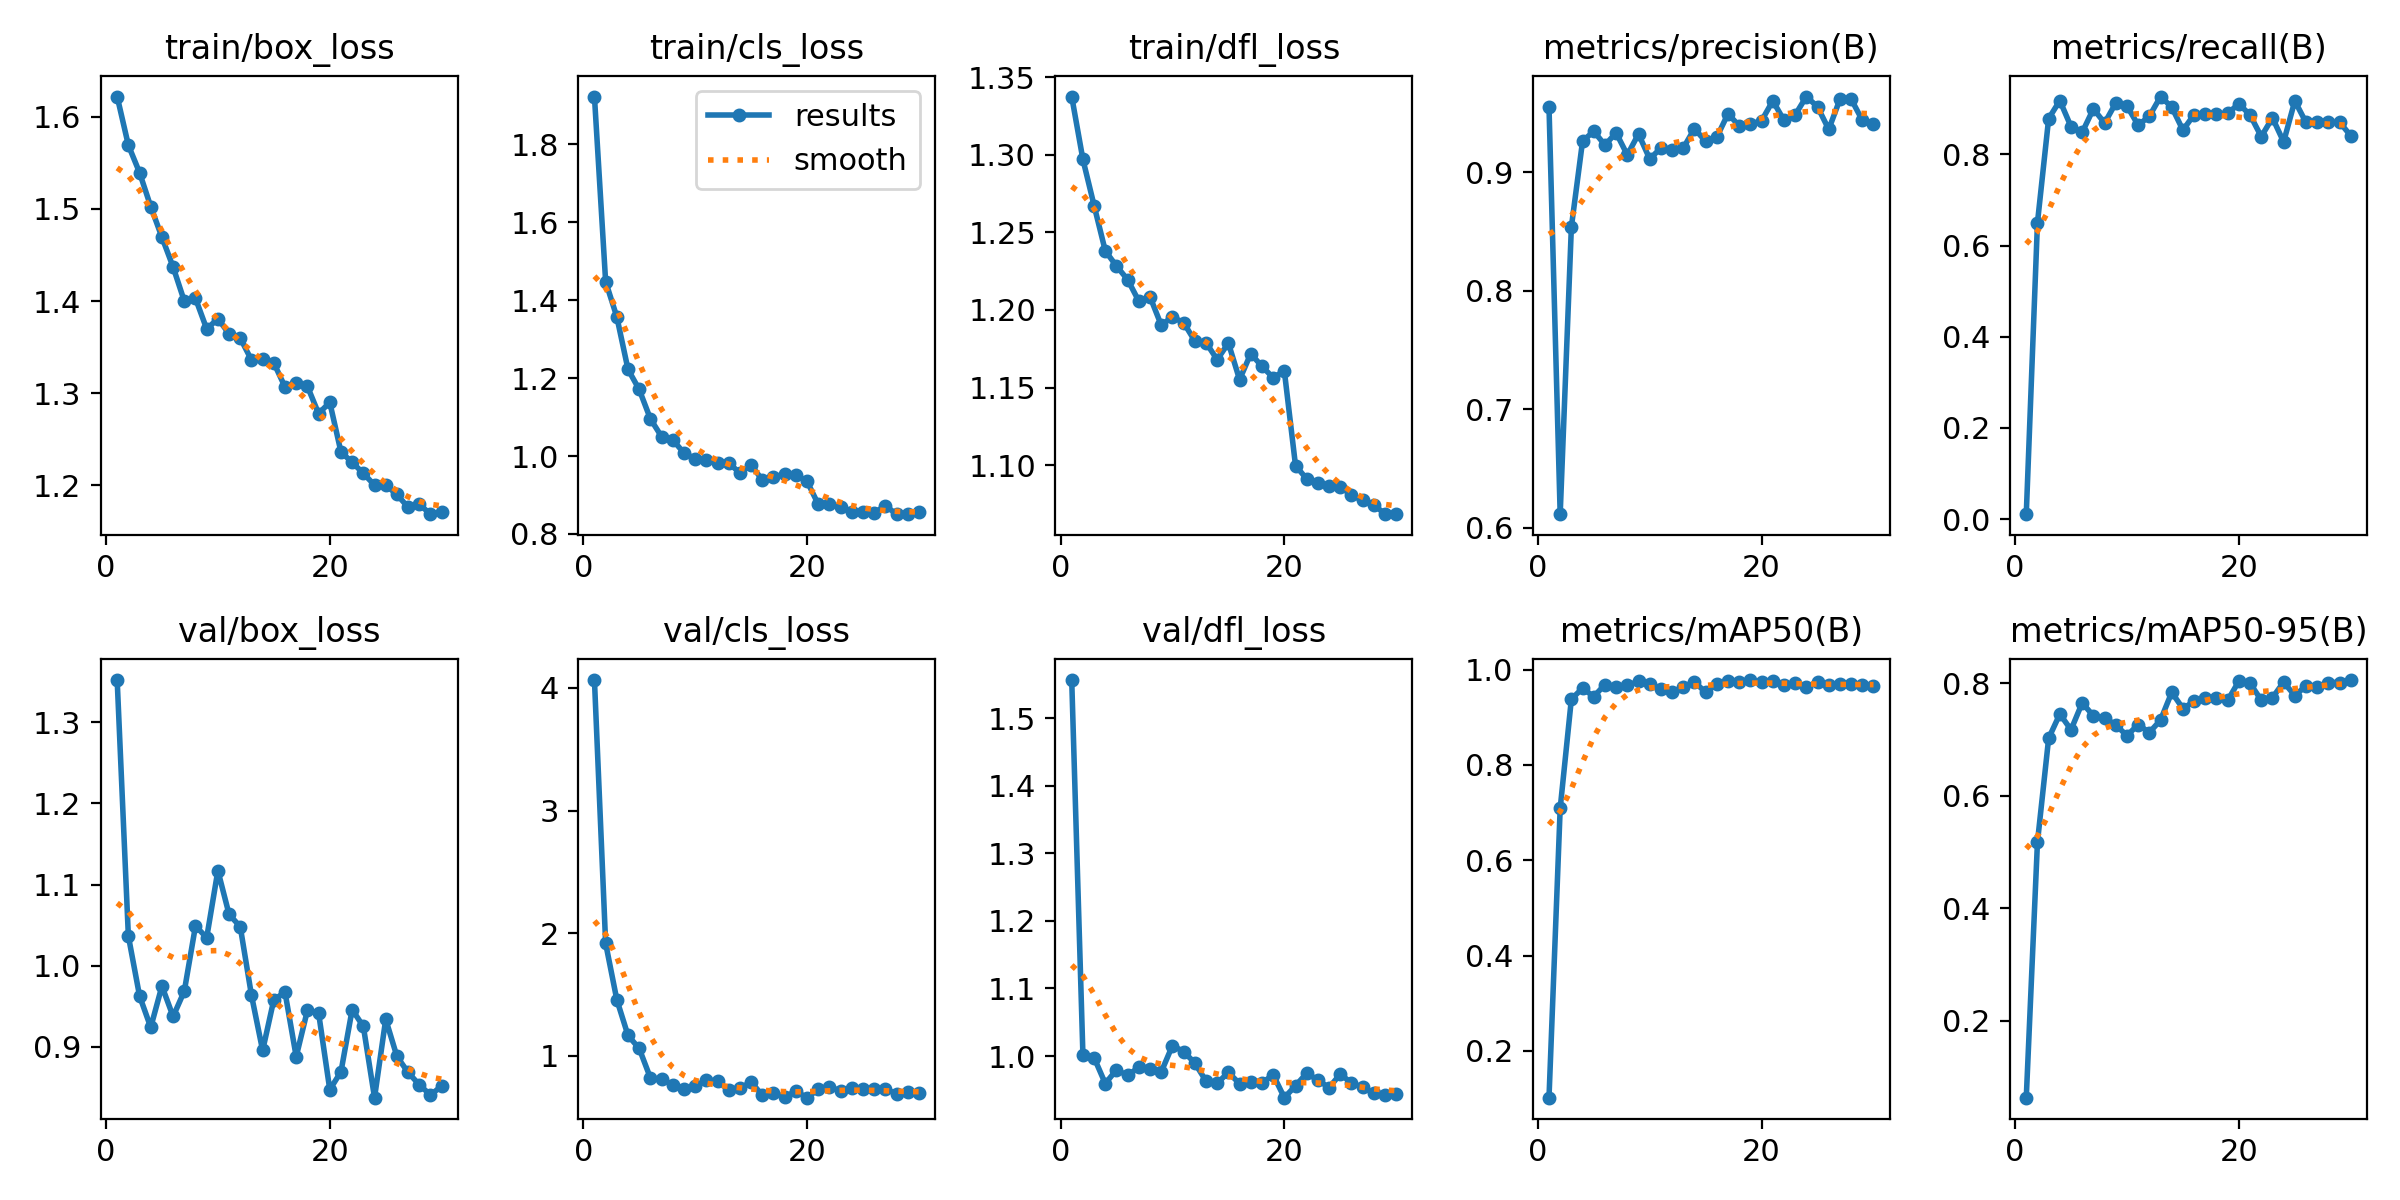

Source data for this figure (header and first rows):
epoch, time, train/box_loss, train/cls_loss, train/dfl_loss, metrics/precision(B), metrics/recall(B), metrics/mAP50(B), metrics/mAP50-95(B), val/box_loss, val/cls_loss, val/dfl_loss, lr/pg0, lr/pg1, lr/pg2
1, 31.33, 1.622, 1.923, 1.337, 0.9556, 0.01095, 0.1019, 0.06371, 1.352, 4.064, 1.557, 0.00047, 0.00047, 0.00047
2, 62.2, 1.569, 1.448, 1.297, 0.6114, 0.6502, 0.709, 0.5176, 1.037, 1.917, 1.002, 0.0009151, 0.0009151, 0.0009151
3, 93.02, 1.539, 1.357, 1.267, 0.8539, 0.8786, 0.9382, 0.7023, 0.9627, 1.457, 0.9976, 0.001329, 0.001329, 0.001329
4, 123.9, 1.502, 1.223, 1.238, 0.9264, 0.9182, 0.9611, 0.7453, 0.924, 1.165, 0.9594, 0.001288, 0.001288, 0.001288
5, 154.8, 1.469, 1.171, 1.228, 0.9348, 0.8609, 0.9434, 0.7174, 0.9748, 1.059, 0.9796, 0.00124, 0.00124, 0.00124
6, 185.6, 1.437, 1.096, 1.22, 0.9232, 0.8485, 0.9688, 0.7652, 0.9374, 0.819, 0.9713, 0.001193, 0.001193, 0.001193
7, 216.5, 1.4, 1.05, 1.206, 0.9335, 0.9, 0.963, 0.742, 0.9686, 0.8069, 0.9835, 0.001146, 0.001146, 0.001146
8, 247.4, 1.403, 1.041, 1.208, 0.9148, 0.8688, 0.9672, 0.7385, 1.049, 0.764, 0.9804, 0.001099, 0.001099, 0.001099
9, 278.1, 1.37, 1.008, 1.19, 0.9325, 0.9129, 0.9754, 0.7259, 1.034, 0.7269, 0.9765, 0.001052, 0.001052, 0.001052
10, 308.9, 1.381, 0.9931, 1.195, 0.9114, 0.9063, 0.9709, 0.7068, 1.117, 0.7511, 1.015, 0.001005, 0.001005, 0.001005
11, 339.7, 1.364, 0.9892, 1.192, 0.9206, 0.8643, 0.9592, 0.7267, 1.063, 0.8026, 1.007, 0.0009574, 0.0009574, 0.0009574
12, 370.5, 1.36, 0.9824, 1.18, 0.9188, 0.8837, 0.9522, 0.7124, 1.048, 0.7914, 0.9897, 0.0009103, 0.0009103, 0.0009103
13, 401.3, 1.336, 0.9817, 1.179, 0.9206, 0.927, 0.9642, 0.7346, 0.9637, 0.7205, 0.9631, 0.0008631, 0.0008631, 0.0008631
14, 432.1, 1.337, 0.9568, 1.168, 0.937, 0.9039, 0.9745, 0.7839, 0.8955, 0.7339, 0.9598, 0.000816, 0.000816, 0.000816
15, 462.9, 1.333, 0.9772, 1.179, 0.9262, 0.8534, 0.9524, 0.755, 0.958, 0.7863, 0.9758, 0.0007688, 0.0007688, 0.0007688
16, 493.8, 1.307, 0.9387, 1.155, 0.9299, 0.8873, 0.9702, 0.768, 0.9673, 0.6774, 0.9591, 0.0007216, 0.0007216, 0.0007216
17, 524.5, 1.311, 0.9454, 1.172, 0.9496, 0.8878, 0.9755, 0.7747, 0.8879, 0.6942, 0.9611, 0.0006745, 0.0006745, 0.0006745
18, 555.3, 1.307, 0.9544, 1.164, 0.9393, 0.8877, 0.9731, 0.7734, 0.9449, 0.6649, 0.9598, 0.0006273, 0.0006273, 0.0006273
19, 586.1, 1.278, 0.9504, 1.156, 0.9408, 0.8903, 0.9782, 0.7696, 0.9417, 0.7098, 0.9725, 0.0005802, 0.0005802, 0.0005802
20, 616.9, 1.29, 0.9352, 1.161, 0.9437, 0.9109, 0.9749, 0.8038, 0.8472, 0.6577, 0.9384, 0.000533, 0.000533, 0.000533
21, 648.5, 1.236, 0.8761, 1.1, 0.9605, 0.8866, 0.9757, 0.7999, 0.8692, 0.725, 0.956, 0.0004859, 0.0004859, 0.0004859
22, 679.2, 1.225, 0.877, 1.091, 0.9441, 0.8392, 0.967, 0.77, 0.9458, 0.7453, 0.9747, 0.0004387, 0.0004387, 0.0004387
23, 709.9, 1.213, 0.8687, 1.089, 0.9486, 0.8803, 0.972, 0.7743, 0.9251, 0.7137, 0.9644, 0.0003915, 0.0003915, 0.0003915
24, 740.6, 1.2, 0.8565, 1.087, 0.9641, 0.8276, 0.9631, 0.8021, 0.8373, 0.7338, 0.9532, 0.0003444, 0.0003444, 0.0003444
25, 771.2, 1.2, 0.8575, 1.086, 0.9554, 0.9174, 0.9739, 0.778, 0.9339, 0.7315, 0.9734, 0.0002972, 0.0002972, 0.0002972
26, 801.9, 1.19, 0.8544, 1.081, 0.9364, 0.8701, 0.9674, 0.7955, 0.8882, 0.7265, 0.9601, 0.0002501, 0.0002501, 0.0002501
27, 832.6, 1.176, 0.8723, 1.077, 0.9618, 0.8703, 0.9707, 0.7936, 0.8685, 0.7269, 0.9539, 0.0002029, 0.0002029, 0.0002029
28, 863.3, 1.179, 0.8508, 1.074, 0.9621, 0.8702, 0.9696, 0.8012, 0.8532, 0.6905, 0.9449, 0.0001558, 0.0001558, 0.0001558
29, 894, 1.169, 0.8513, 1.069, 0.9441, 0.8707, 0.9687, 0.8013, 0.8406, 0.7036, 0.943, 0.0001086, 0.0001086, 0.0001086
30, 924.7, 1.171, 0.8555, 1.068, 0.9409, 0.841, 0.9664, 0.8057, 0.8517, 0.6936, 0.9433, 6.1447e-05, 6.1447e-05, 6.1447e-05
